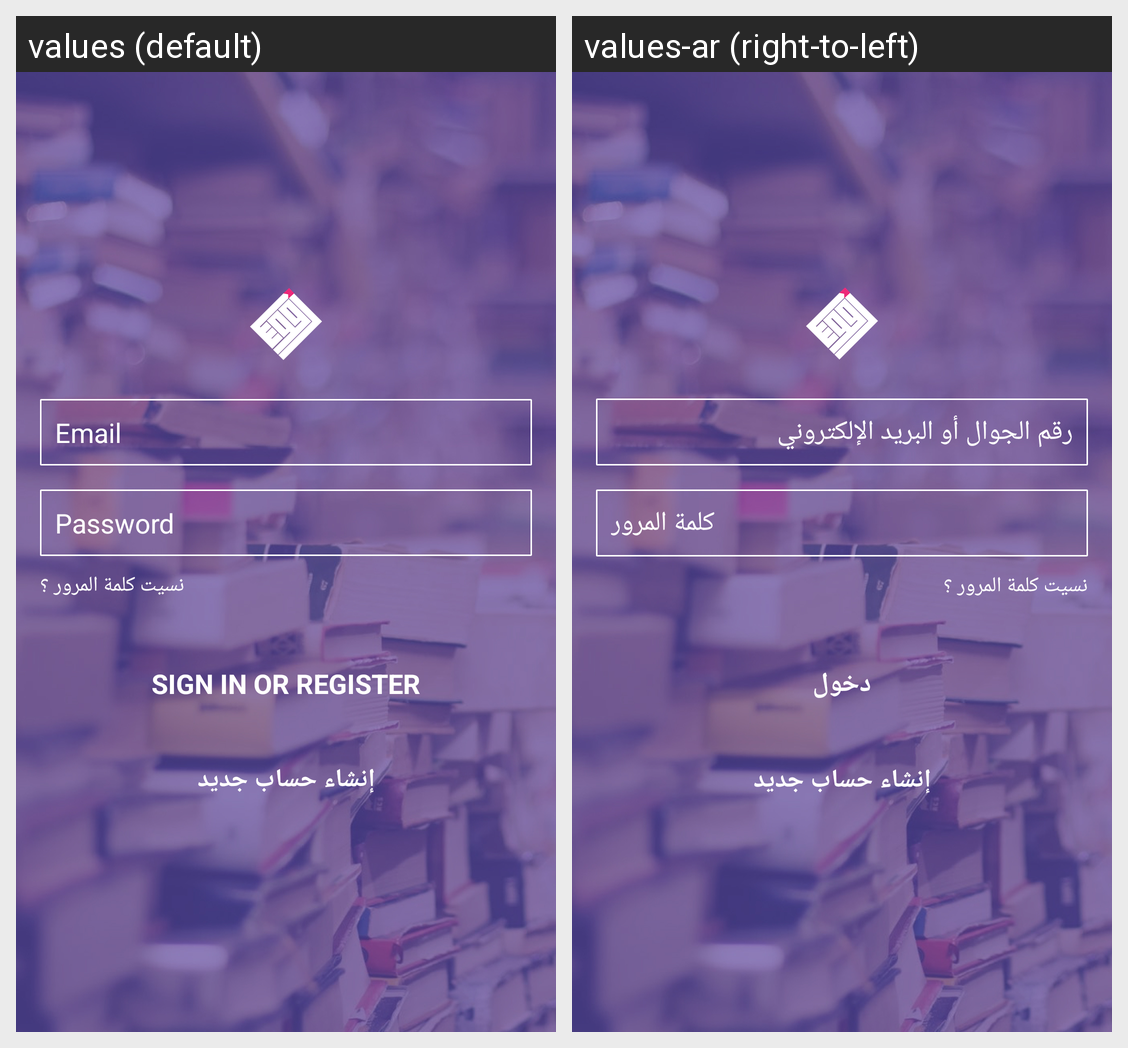

This grid shows one Android layout under two languages. Give, for every string resource on the screen, its name, the default text and each shown locale's text.
Android screen res/layout/activity_login.xml rendered under 2 locales, left to right: values (default), values-ar (right-to-left). Device: Nexus 5 (rendered at 1080×1920; each locale shown at half size, 540×960, under a caption strip naming it); theme AppTheme.NoActionBar.
Strings drawn on this screen, with the default value and each locale's value (text and hints the layout hard-codes, and strings that could not be matched under every locale, appear in the picture but are not listed):

prompt_email
  values: Email
  values-ar: رقم الجوال أو البريد الإلكتروني

prompt_password
  values: Password
  values-ar: كلمة المرور

action_forget_pwd
  values: نسيت كلمة المرور ؟
  values-ar: نسيت كلمة المرور ؟

action_sign_in
  values: Sign in or register
  values-ar: دخول

action_register
  values: إنشاء حساب جديد
  values-ar: إنشاء حساب جديد
